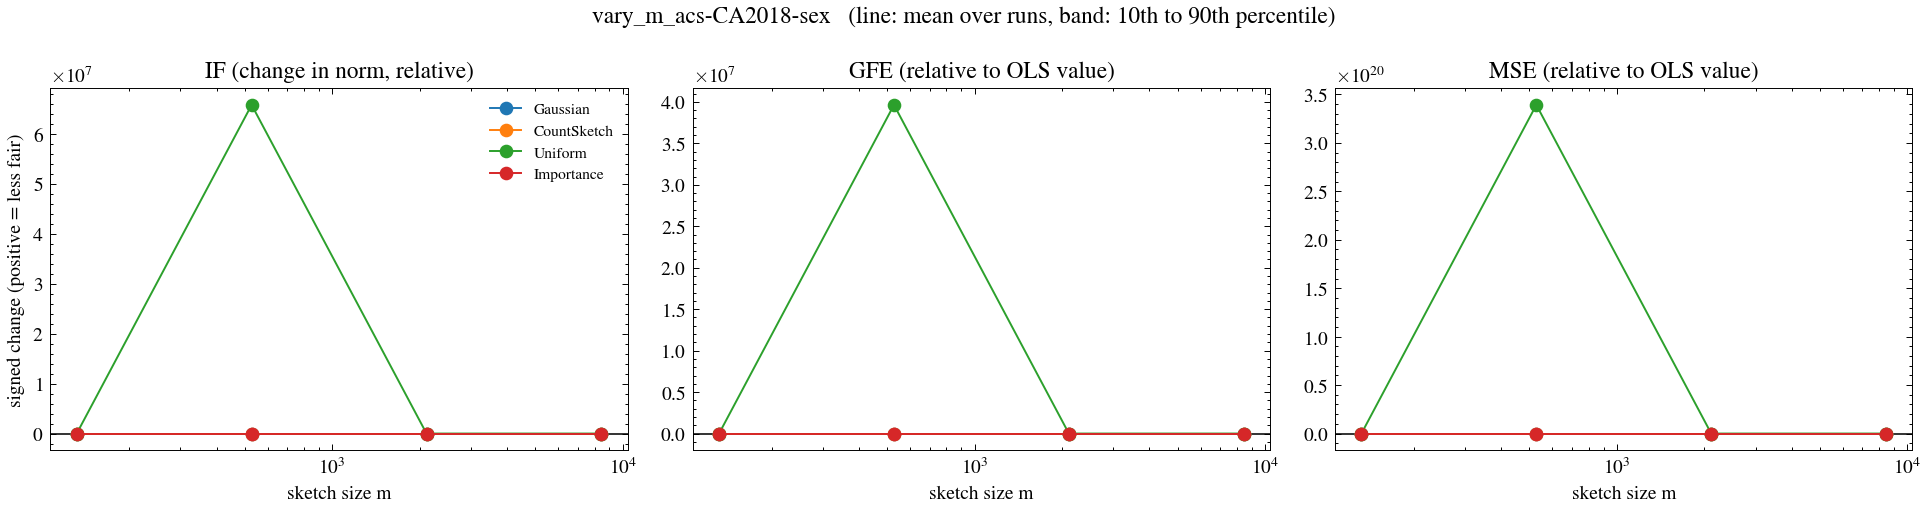

Source data for this figure (header and first rows):
dataset, m, family, metric, ols_value, reps, mean_signed, se_signed, frac_worse, mean_abs, mean_rel, q10_rel, q90_rel, excess_loss_rel, x
acs-CA2018-sex, 132, gauss, IF, 10.54, 300, 0.003959, 0.0006484, 0.6433, 0.009246, 0.003959, -0.009962, 0.01779, 0.3418, 132
acs-CA2018-sex, 132, gauss, GFE, 0.1509, 300, 0.003658, 0.003077, 0.56, 0.04176, 0.02424, -0.4332, 0.4705, 0.3418, 132
acs-CA2018-sex, 132, gauss, MSE, 0.02977, 300, 0.02579, 0.002539, 0.6667, 0.03683, 0.8663, -0.7344, 2.65, 0.3418, 132
acs-CA2018-sex, 132, cs, IF, 10.54, 300, 0.003618, 0.0006713, 0.5767, 0.009498, 0.003618, -0.01093, 0.01848, 0.332, 132
acs-CA2018-sex, 132, cs, GFE, 0.1509, 300, 0.0029, 0.003146, 0.5167, 0.04421, 0.01922, -0.4535, 0.4709, 0.332, 132
acs-CA2018-sex, 132, cs, MSE, 0.02977, 300, 0.02111, 0.002394, 0.62, 0.03387, 0.7091, -0.8483, 2.842, 0.332, 132
acs-CA2018-sex, 132, unif, IF, 10.54, 300, -0.009166, 0.0008298, 0.2267, 0.01379, -0.009166, -0.02636, 0.008037, 4.518, 132
acs-CA2018-sex, 132, unif, GFE, 0.1509, 300, 0.001693, 0.005179, 0.4767, 0.0707, 0.01122, -0.7227, 0.8459, 4.518, 132
acs-CA2018-sex, 132, unif, MSE, 0.02977, 300, 0.5553, 0.0316, 0.97, 0.5563, 18.65, 1.658, 44.04, 4.518, 132
acs-CA2018-sex, 132, is, IF, 10.54, 300, 0.0002298, 0.0006735, 0.48, 0.009108, 0.0002298, -0.01438, 0.01578, 0.8793, 132
acs-CA2018-sex, 132, is, GFE, 0.1509, 300, -0.003772, 0.003263, 0.4633, 0.04562, -0.025, -0.4803, 0.44, 0.8793, 132
acs-CA2018-sex, 132, is, MSE, 0.02977, 300, 0.1128, 0.01264, 0.7567, 0.1192, 3.788, -0.4613, 9.699, 0.8793, 132
acs-CA2018-sex, 528, gauss, IF, 10.54, 300, 0.0008514, 0.0002764, 0.55, 0.003807, 0.0008514, -0.005029, 0.006979, 0.06629, 528
acs-CA2018-sex, 528, gauss, GFE, 0.1509, 300, 0.000957, 0.0013, 0.5367, 0.01805, 0.006343, -0.1818, 0.1806, 0.06629, 528
acs-CA2018-sex, 528, gauss, MSE, 0.02977, 300, 0.003292, 0.00116, 0.5467, 0.01655, 0.1106, -0.7232, 0.9971, 0.06629, 528
acs-CA2018-sex, 528, cs, IF, 10.54, 300, 0.001317, 0.0002844, 0.6033, 0.004018, 0.001317, -0.004734, 0.008156, 0.06606, 528
acs-CA2018-sex, 528, cs, GFE, 0.1509, 300, 9.226075256107687e-05, 0.001331, 0.51, 0.01855, 0.0006115, -0.1852, 0.2024, 0.06606, 528
acs-CA2018-sex, 528, cs, MSE, 0.02977, 300, 0.004091, 0.001251, 0.5633, 0.01747, 0.1374, -0.8112, 1.08, 0.06606, 528
acs-CA2018-sex, 528, unif, IF, 10.54, 300, 65741855, 46572730, 0.4567, 65741855, 65741855, -0.006011, 0.007665, 9.358178327686182e+19, 528
acs-CA2018-sex, 528, unif, GFE, 0.1509, 300, 5979917, 4793113, 0.5567, 5979917, 39636641, -0.2373, 0.2963, 9.358178327686182e+19, 528
acs-CA2018-sex, 528, unif, MSE, 0.02977, 300, 1.0099795163385866e+19, 7.848325089097031e+18, 0.8033, 1.0099795163385866e+19, 3.3923235059402106e+20, -0.5331, 3.936, 9.358178327686182e+19, 528
acs-CA2018-sex, 528, is, IF, 10.54, 300, 0.0005318, 0.0002531, 0.5233, 0.003508, 0.0005318, -0.004803, 0.006113, 0.0387, 528
acs-CA2018-sex, 528, is, GFE, 0.1509, 300, 0.000688, 0.001329, 0.5167, 0.01848, 0.004561, -0.1957, 0.1924, 0.0387, 528
acs-CA2018-sex, 528, is, MSE, 0.02977, 300, 0.001366, 0.001236, 0.4633, 0.01718, 0.04589, -0.7854, 1.007, 0.0387, 528
acs-CA2018-sex, 2112, gauss, IF, 10.54, 300, 0.0002059, 0.0001364, 0.54, 0.001842, 0.0002059, -0.002865, 0.003337, 0.01578, 2112
acs-CA2018-sex, 2112, gauss, GFE, 0.1509, 300, -6.602810514760906e-05, 0.0006556, 0.5167, 0.00909, -0.0004377, -0.101, 0.09488, 0.01578, 2112
acs-CA2018-sex, 2112, gauss, MSE, 0.02977, 300, 0.0002902, 0.000615, 0.5133, 0.008636, 0.009749, -0.4807, 0.43, 0.01578, 2112
acs-CA2018-sex, 2112, cs, IF, 10.54, 300, 0.0002429, 0.0001348, 0.5667, 0.001867, 0.0002429, -0.00254, 0.003205, 0.01582, 2112
acs-CA2018-sex, 2112, cs, GFE, 0.1509, 300, -0.0002008, 0.0006873, 0.5167, 0.009482, -0.001331, -0.108, 0.1024, 0.01582, 2112
acs-CA2018-sex, 2112, cs, MSE, 0.02977, 300, 0.001083, 0.0006257, 0.55, 0.008771, 0.03637, -0.4628, 0.4959, 0.01582, 2112
acs-CA2018-sex, 2112, unif, IF, 10.54, 300, 0.000321, 0.00014, 0.5567, 0.001919, 0.000321, -0.002548, 0.003512, 0.0416, 2112
acs-CA2018-sex, 2112, unif, GFE, 0.1509, 300, 0.001843, 0.0008047, 0.5767, 0.01061, 0.01222, -0.09715, 0.134, 0.0416, 2112
acs-CA2018-sex, 2112, unif, MSE, 0.02977, 300, 0.005239, 0.001174, 0.5633, 0.01368, 0.176, -0.4385, 0.8088, 0.0416, 2112
acs-CA2018-sex, 2112, is, IF, 10.54, 300, 4.319567716816001e-05, 0.0001309, 0.5167, 0.001814, 4.319567716816001e-05, -0.003139, 0.002699, 0.008987, 2112
acs-CA2018-sex, 2112, is, GFE, 0.1509, 300, 0.000838, 0.0007074, 0.5233, 0.009432, 0.005555, -0.09149, 0.1092, 0.008987, 2112
acs-CA2018-sex, 2112, is, MSE, 0.02977, 300, -0.0007425, 0.0006373, 0.4967, 0.009132, -0.02494, -0.5399, 0.4413, 0.008987, 2112
acs-CA2018-sex, 8448, gauss, IF, 10.54, 300, 6.394357518272924e-05, 6.948934138453858e-05, 0.5433, 0.0009328, 6.394357518272924e-05, -0.001443, 0.001485, 0.0039, 8448
acs-CA2018-sex, 8448, gauss, GFE, 0.1509, 300, -0.0004318, 0.0003442, 0.48, 0.004846, -0.002862, -0.05743, 0.04748, 0.0039, 8448
acs-CA2018-sex, 8448, gauss, MSE, 0.02977, 300, 9.113717166087073e-05, 0.0002972, 0.51, 0.004054, 0.003061, -0.2214, 0.2138, 0.0039, 8448
acs-CA2018-sex, 8448, cs, IF, 10.54, 300, 5.994343616543644e-05, 6.771699576015459e-05, 0.5, 0.0009507, 5.994343616543644e-05, -0.001444, 0.001584, 0.003928, 8448
acs-CA2018-sex, 8448, cs, GFE, 0.1509, 300, 6.35281459289753e-05, 0.0003487, 0.5133, 0.004821, 0.0004211, -0.05463, 0.0525, 0.003928, 8448
acs-CA2018-sex, 8448, cs, MSE, 0.02977, 300, 0.0001712, 0.0003067, 0.48, 0.004209, 0.005751, -0.2157, 0.2416, 0.003928, 8448
acs-CA2018-sex, 8448, unif, IF, 10.54, 300, 0.0001453, 6.375902300791195e-05, 0.5367, 0.0009088, 0.0001453, -0.001262, 0.001668, 0.009449, 8448
acs-CA2018-sex, 8448, unif, GFE, 0.1509, 300, 2.513992149970769e-05, 0.0003771, 0.4767, 0.005138, 0.0001666, -0.05585, 0.05255, 0.009449, 8448
acs-CA2018-sex, 8448, unif, MSE, 0.02977, 300, 0.0007725, 0.0003163, 0.5733, 0.004394, 0.02595, -0.2192, 0.2563, 0.009449, 8448
acs-CA2018-sex, 8448, is, IF, 10.54, 300, -3.1236526005829304e-05, 6.521087501868367e-05, 0.49, 0.000898, -3.1236526005829304e-05, -0.001416, 0.001387, 0.002198, 8448
acs-CA2018-sex, 8448, is, GFE, 0.1509, 300, -0.0002409, 0.00033, 0.4633, 0.004615, -0.001596, -0.05245, 0.05058, 0.002198, 8448
acs-CA2018-sex, 8448, is, MSE, 0.02977, 300, -0.0002362, 0.0003233, 0.42, 0.004502, -0.007934, -0.2255, 0.253, 0.002198, 8448
